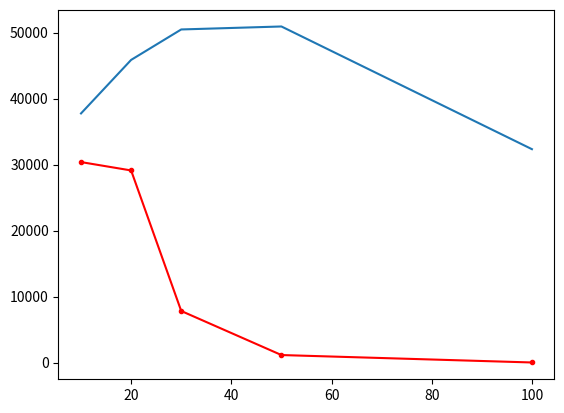
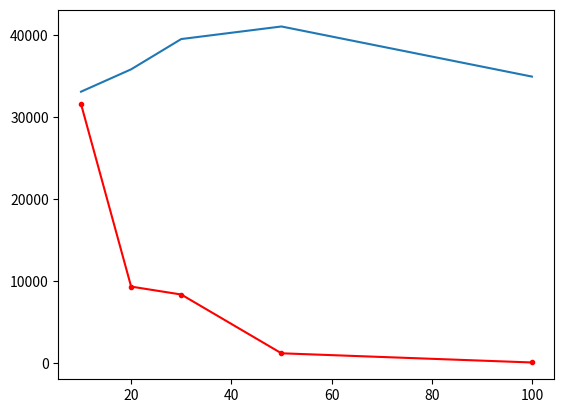

Write the Python code that produced these figures, in order.
import matplotlib.pyplot as plt
import numpy as np

def main():
	
	k = [10, 20, 30, 50, 100]
	Error_0 = np.array([ \
	[30388.3532411 , 37760.560158],\
	[29120.4493743 , 45870.582089],\
	[7825.24844576 , 50484.0257657],\
	[1148.30623157 , 50936.018838],\
	[22.3181465509 , 32344.4113227]\
	])

	Error_1 = np.array([ \
	[31573.8806693 , 33075.6020007],\
	[9303.2374383 ,35801.9750589 ],\
	[8338.19376462 , 39494.3030191],\
	[1168.31845325 , 41028.0871932],\
	[48.3379809485 , 34916.3515934]\
	])
    
    # plot the in error and out error
    # without and with regularization
	plt.figure(1)
	plt.plot(k, Error_0[:, 0],'r.-')
	plt.plot(k, Error_0[:, 1])
	

	plt.figure(2)
	plt.plot(k, Error_1[:, 0],'r.-')
	plt.plot(k, Error_1[:, 1])
	plt.show()

if __name__ == '__main__':
	main()
